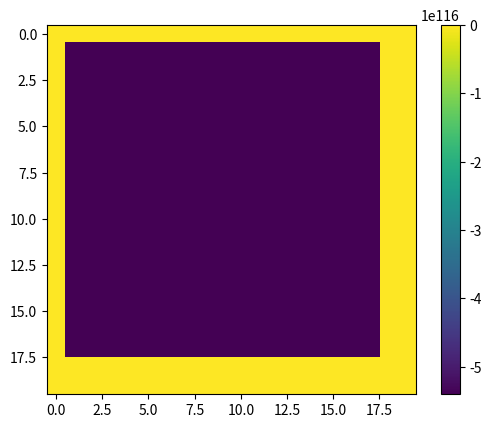

The matplotlib source for this figure:
'''
[redacted]
Input: worldSize, epsilon, gamma
outputs: valueFunction
--------------------------
worldSize: [int] controling the sidelength of the square grid to be navigated.
    Naviation always starts from (0,0) towards a goal at (worldSize,worldSize).

epsilon: [float] small number, when the smallest change in the value of a
    location between subsequent time steps is smaller, optimization
    terminates.

gamma: [float] discount factor.

valueFunction: [float array] of worldSize x worldSize listing the value of each
    state such that a greedy gradient ascent qualifies as pi*.
--------------------------

[email redacted]
Python 3.7
'''
# Imports
import sys  # sys epsilon
import numpy as np  # valueFunction representation
import matplotlib.pyplot as plt  # vis tool

# Support functions


def lookAhead(valueFunciton, action, currentState, gamma):
    # init
    valueHolder = valueFunciton
    [rSize, cSize] = valueFunciton.shape
    if rSize == cSize:
        worldSize = rSize
    else:
        sys.exit('Error in SAMDP:lookAhead: rSize!=cSize')

    newStates = admissableMoves(currentState, worldSize)
    prob = transitionProbability(action, currentState, newStates)
    rewards = expectedReward(newStates)
    index = 0
    for state in newStates:
        r = state[0]
        c = state[1]
        valueFunciton[r][c] = prob[index] * \
            (rewards[index] + gamma * valueHolder[r][c])
        index += 1

    return valueFunciton


def transitionProbability(action, state, newStates):
    pos = state + action
    dist = [max(
        sys.float_info.epsilon,
        (point[0]-pos[0])**2 + (point[1]-pos[1]) ** 2)
        for point in newStates]
    prob = np.ones(len(dist))
    prob /= (dist)
    # sum over columns
    return(prob)


def expectedReward(newStates):

    rewards = np.ones(len(newStates)) * -1
    return(rewards)


def admissableMoves(state, worldSize):

    r = int(state[0])
    c = int(state[1])
    rows = [r]
    cols = [c]
    newStates = []
    # rows
    if r > 0:
        rows.append(r - 1)
    if r < worldSize - 1:  # indexed 0:wS-1
        rows.append(r + 1)
    # cols
    if c > 0:
        cols.append(c - 1)
    if c < (worldSize - 1):  # indexed 0:wS-1
        cols.append(c + 1)
    # package for cartesian product
    for newR in rows:
        for newC in cols:
            nextState = [newR, newC]
            newStates.append(nextState)
    newStates = np.array(newStates)
    return(newStates)


def valueIteration(worldSize, epsilon=0.00001, gamma=1.0):

    actionPrimatives = np.array(
        [[1, 0], [-1, 0], [0, 1], [0, -1], [0, 0], [-1, -1], [1, 1], [-1, 1], [1, -1]])

    valueFunction = np.zeros([worldSize, worldSize])
    newValueFunction = np.zeros([worldSize, worldSize])

    # init
    convergence = False  # min( dV < epsilon ), force at least 1 iteration.

    while(not convergence):

        # simultanious update
        for row in range(0, worldSize - 1):
            for col in range(0, worldSize - 1):
                for action in actionPrimatives:
                    state = np.array([row, col])
                    newValueFunction = lookAhead(
                        valueFunction, action, state, gamma)
        # close out
        # min bc reward is <= 0
        diff = newValueFunction - valueFunction
        maxDifference = diff.min()
        convergence = maxDifference <= epsilon
        valueFunction = newValueFunction
    return valueFunction

# end valueIteration()


# run it
value = valueIteration(20)

# plot it
plt.imshow(value)
plt.colorbar()
plt.show()
